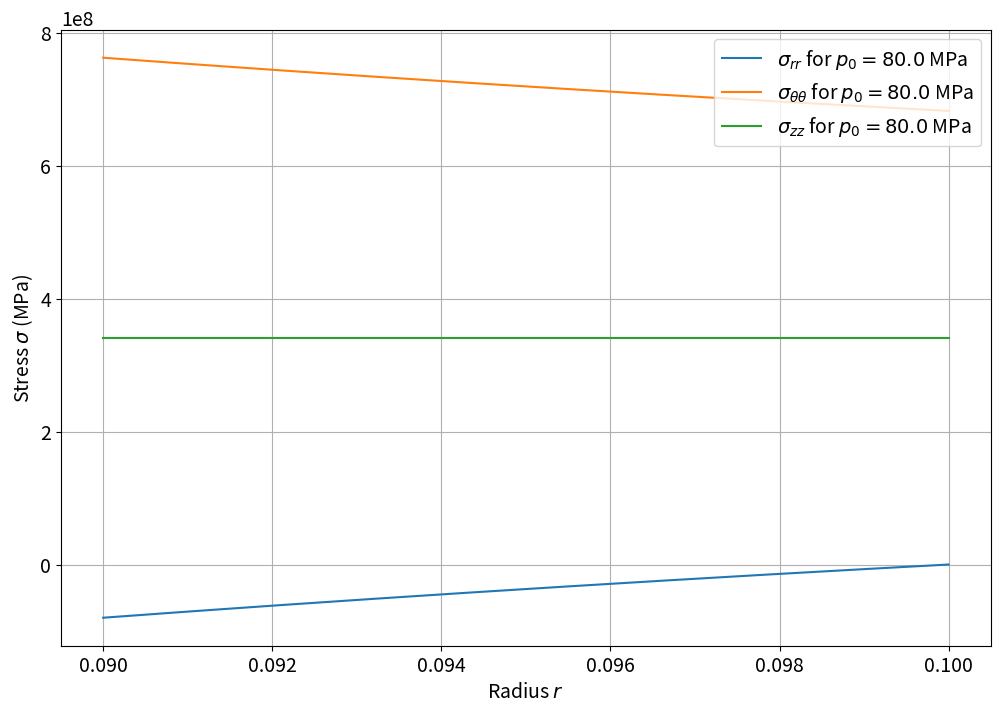

Python code for this plot:
import numpy as np
import matplotlib.pyplot as plt

# Define constants
a = 0.09  # inner radius
b = 0.1  # outer radius

# Define the range of r from slightly more than a to b
r = np.linspace(a, b, 500)

# Define new values for p_0
p_0_values = [80e6]  # in Pa

# Initialize plot
plt.rcParams.update({'font.size': 14})
plt.figure(figsize=(12, 8))

# Loop over each p_0 value to plot
for p_0 in p_0_values:
    # Recalculate stress functions with the new p_0
    sigma_rr = ((a**2 * p_0) / (b**2 - a**2)) * (1 - (b**2 / r**2))
    sigma_theta_theta = ((a**2 * p_0) / (b**2 - a**2)) * (1 + (b**2 / r**2))
    sigma_zz = (a**2 * p_0) / (b**2 - a**2) * np.ones_like(r)

    # Plot each stress component for the current p_0 value
    plt.plot(r, sigma_rr, label=rf'$\sigma_{{rr}}$ for $p_0 = {p_0*10**-6}$ MPa')
    plt.plot(r, sigma_theta_theta, label=rf'$\sigma_{{\theta\theta}}$ for $p_0 = {p_0*10**-6}$ MPa')
    plt.plot(r, sigma_zz, label=rf'$\sigma_{{zz}}$ for $p_0 = {p_0*10**-6}$ MPa')
    print(f"p_0 = {p_0} Pa")
    print(f"Max stress in sigma_rr: {max(abs(sigma_rr))} Pa")
    print(f"Max stress in sigma_theta_theta: {max(abs(sigma_theta_theta))} Pa")
    print(f"Max stress in sigma_zz: {max(sigma_zz)} Pa")

# Labels and title
plt.xlabel(r'Radius $r$')
plt.ylabel(r'Stress $\sigma$ (MPa)')
plt.legend()
plt.grid(True)
plt.show()

